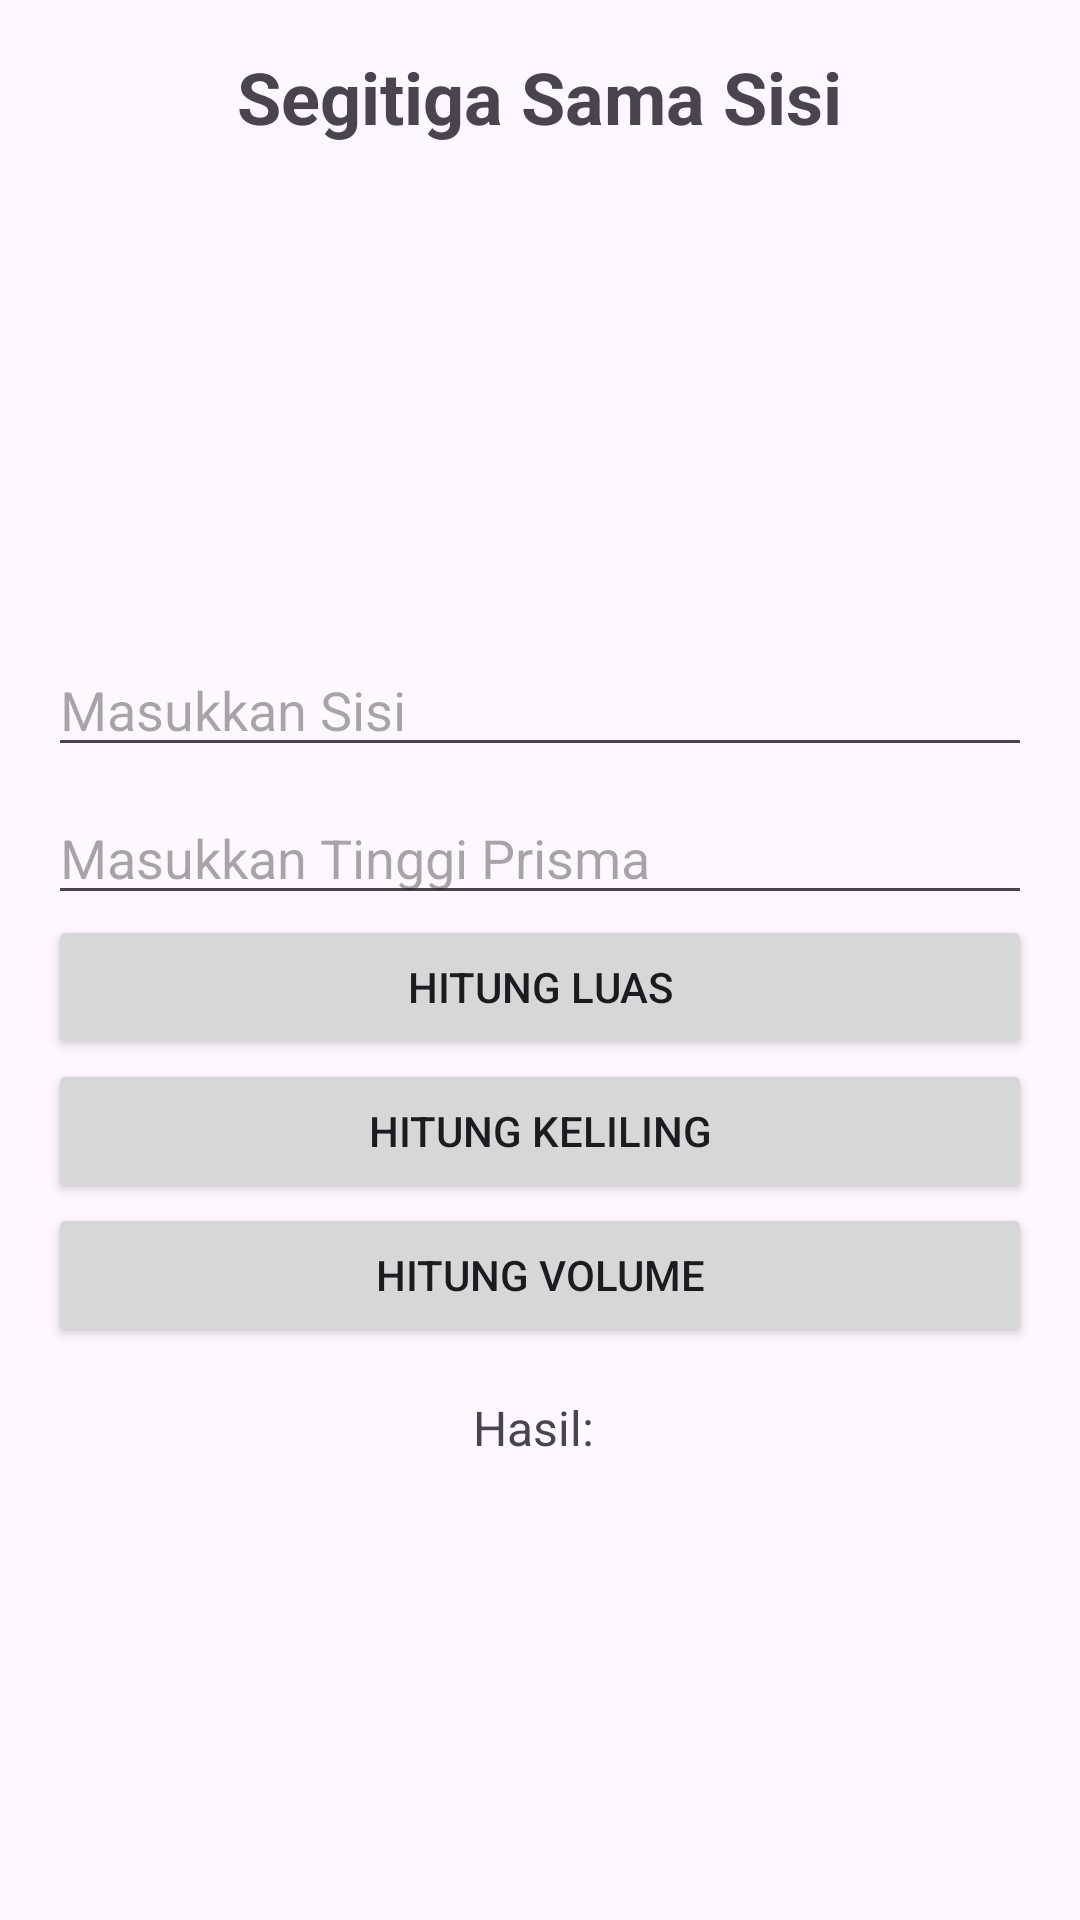

The Android layout XML behind this screen, and the referenced resources:
<!-- AndroidManifest.xml: application theme Theme.Bangundatar -->
<!-- res/layout/activity_segitiga.xml -->
<?xml version="1.0" encoding="utf-8"?>
<LinearLayout xmlns:android="http://schemas.android.com/apk/res/android"
    android:layout_width="match_parent"
    android:layout_height="match_parent"
    android:orientation="vertical"
    android:padding="16dp">

    <TextView
        android:layout_width="wrap_content"
        android:layout_height="wrap_content"
        android:text="Segitiga Sama Sisi"
        android:textSize="24sp"
        android:textStyle="bold"
        android:layout_gravity="center_horizontal" />

    <ImageView
        android:layout_width="wrap_content"
        android:layout_height="150dp"
        android:layout_gravity="center"
        android:src="@drawable/segitiga" /> 

    <EditText
        android:id="@+id/editTextSisi"
        android:layout_width="match_parent"
        android:layout_height="wrap_content"
        android:hint="Masukkan Sisi"
        android:inputType="numberDecimal"
        android:layout_marginTop="16dp" />

    <EditText
        android:id="@+id/editTextTinggiPrisma"
        android:layout_width="match_parent"
        android:layout_height="wrap_content"
        android:hint="Masukkan Tinggi Prisma"
        android:inputType="numberDecimal"
        android:layout_marginTop="8dp" />

    <Button
        android:id="@+id/buttonHitungLuasSegitiga"
        android:layout_width="match_parent"
        android:layout_height="wrap_content"
        android:text="Hitung Luas" />

    <Button
        android:id="@+id/buttonHitungKelilingSegitiga"
        android:layout_width="match_parent"
        android:layout_height="wrap_content"
        android:text="Hitung Keliling" />

    <Button
        android:id="@+id/buttonHitungVolumeSegitiga"
        android:layout_width="match_parent"
        android:layout_height="wrap_content"
        android:text="Hitung Volume" />

    <TextView
        android:id="@+id/textResultSegitiga"
        android:layout_width="wrap_content"
        android:layout_height="wrap_content"
        android:text="Hasil: "
        android:textSize="16sp"
        android:layout_marginTop="16dp"
        android:layout_gravity="center_horizontal" />

</LinearLayout>
<!-- resources referenced by this layout -->
<resources>
  <style name="Theme.Bangundatar" parent="Base.Theme.Bangundatar" />
  <style name="Base.Theme.Bangundatar" parent="Theme.Material3.DayNight.NoActionBar">
          
          
      </style>
</resources>
